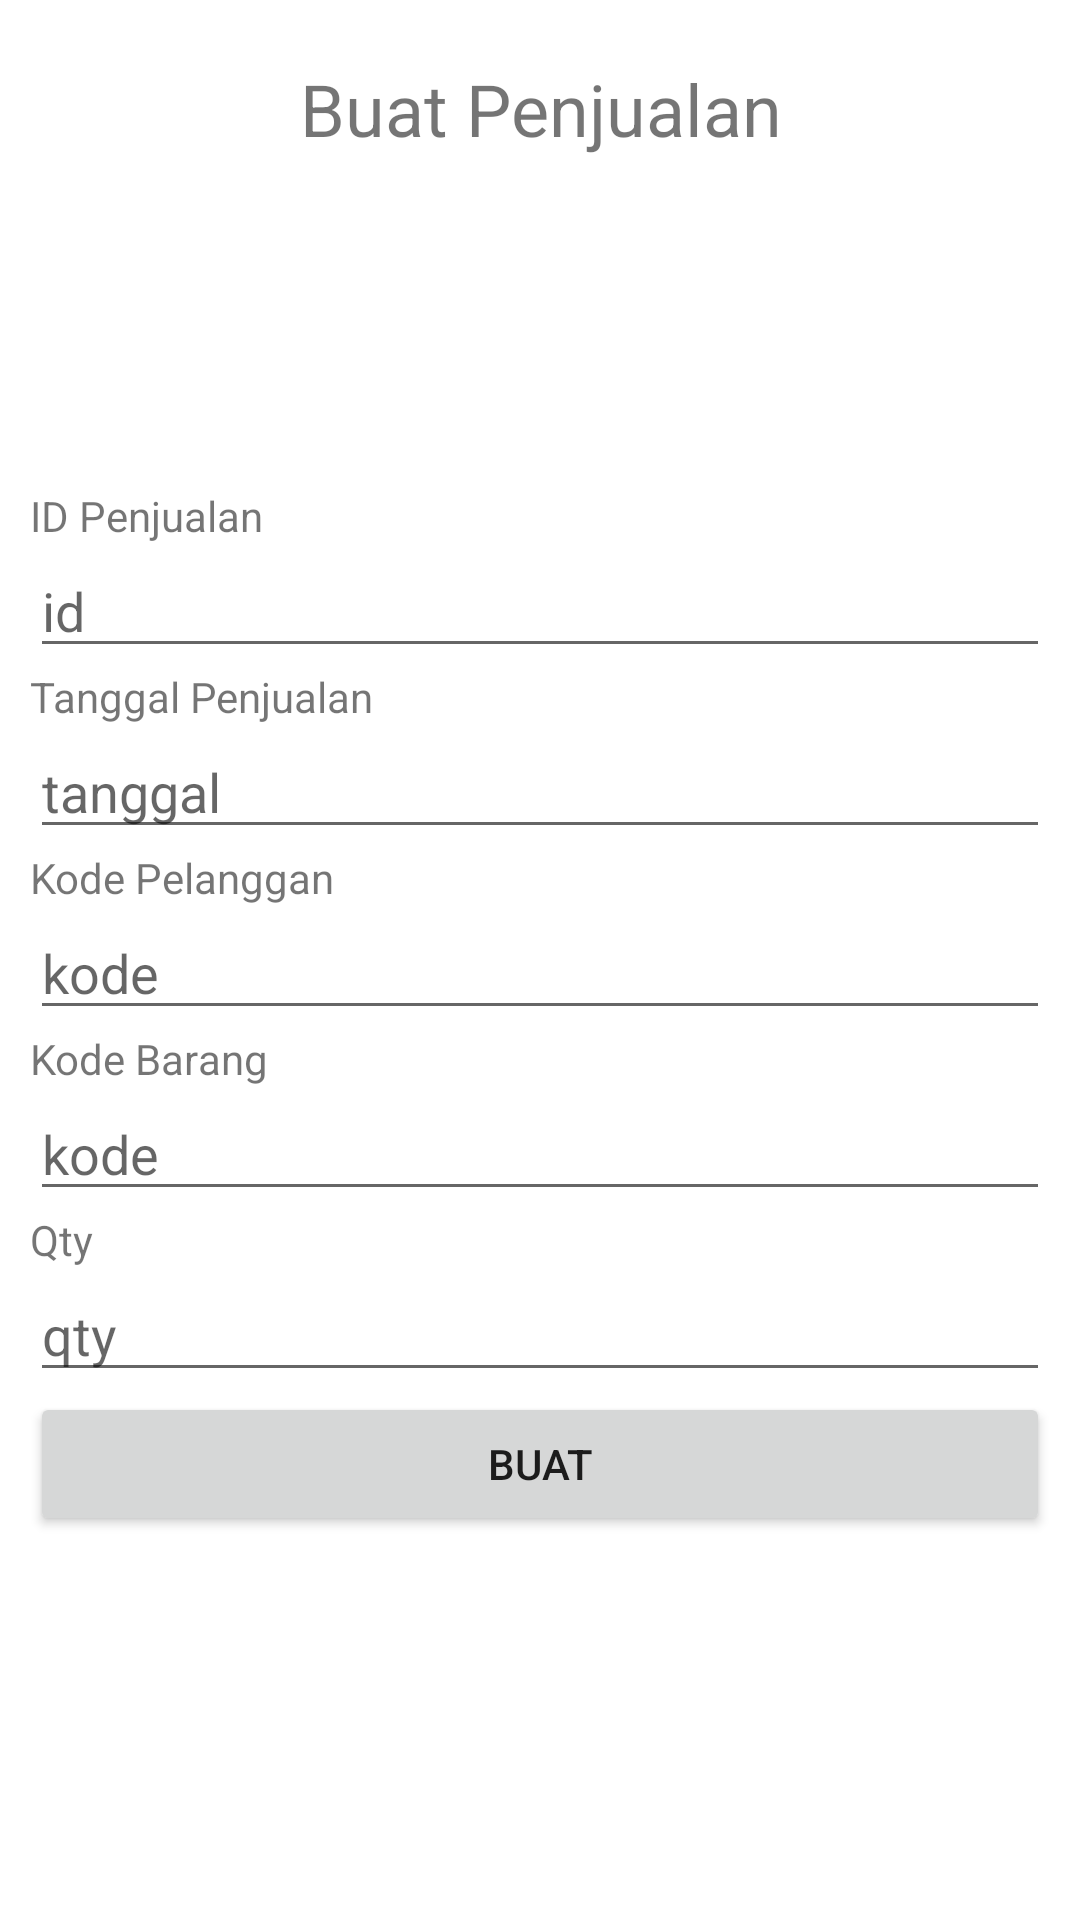

This screen was rendered from an Android layout file. Write that file and the resources it references.
<!-- AndroidManifest.xml: application theme Theme.SqlitePenjualan -->
<!-- res/layout/activity_buat_penjualan.xml -->
<?xml version="1.0" encoding="utf-8"?>
<LinearLayout xmlns:android="http://schemas.android.com/apk/res/android"
    xmlns:app="http://schemas.android.com/apk/res-auto"
    xmlns:tools="http://schemas.android.com/tools"
    android:layout_width="match_parent"
    android:layout_height="match_parent"
    android:orientation="vertical"
    android:padding="10dp"
    tools:context=".BuatPenjualan">
    <TextView
        android:id="@+id/tv_judul"
        android:layout_width="match_parent"
        android:layout_height="wrap_content"
        android:padding="10dp"
        android:text="Buat Penjualan"
        android:textAlignment="center"
        android:textSize="24sp" />

    <View
        android:id="@+id/view"
        android:layout_width="match_parent"
        android:layout_height="100dp" />

    <TextView
        android:id="@+id/tv_idPenjualan"
        android:layout_width="wrap_content"
        android:layout_height="wrap_content"
        android:text="ID Penjualan" />
    <EditText
        android:id="@+id/et_idPenjualan"
        android:layout_width="match_parent"
        android:layout_height="wrap_content"
        android:ems="10"
        android:inputType="textPersonName"
        android:hint="id"
        />
    <TextView
        android:id="@+id/tv_tglPenjualan"
        android:layout_width="wrap_content"
        android:layout_height="wrap_content"
        android:text="Tanggal Penjualan" />
    <EditText
        android:id="@+id/et_tglPenjualan"
        android:layout_width="match_parent"
        android:layout_height="wrap_content"
        android:ems="10"
        android:inputType="textPersonName"
        android:hint="tanggal"/>
    <TextView
        android:id="@+id/tv_kdPelanggan"
        android:layout_width="wrap_content"
        android:layout_height="wrap_content"
        android:text="Kode Pelanggan" />
    <EditText
        android:id="@+id/et_kdPelanggan"
        android:layout_width="match_parent"
        android:layout_height="wrap_content"
        android:ems="10"
        android:inputType="textPersonName"
        android:hint="kode"
        />
    <TextView
        android:id="@+id/tv_kdBarang"
        android:layout_width="wrap_content"
        android:layout_height="wrap_content"
        android:text="Kode Barang" />
    <EditText
        android:id="@+id/et_kdBarang"
        android:layout_width="match_parent"
        android:layout_height="wrap_content"
        android:ems="10"
        android:inputType="textPersonName"
        android:hint="kode"
        />
    <TextView
        android:id="@+id/tv_qty"
        android:layout_width="wrap_content"
        android:layout_height="wrap_content"
        android:text="Qty" />
    <EditText
        android:id="@+id/et_qty"
        android:layout_width="match_parent"
        android:layout_height="wrap_content"
        android:ems="10"
        android:inputType="textPersonName"
        android:hint="qty" />
    <Button
        android:id="@+id/button"
        android:layout_width="match_parent"
        android:layout_height="wrap_content"
        android:text="buat" />
</LinearLayout>
<!-- resources referenced by this layout -->
<resources>
  <style name="Theme.SqlitePenjualan" parent="Theme.MaterialComponents.DayNight.DarkActionBar">
          
          <item name="colorPrimary">@color/purple_500</item>
          <item name="colorPrimaryVariant">@color/purple_700</item>
          <item name="colorOnPrimary">@color/white</item>
          
          <item name="colorSecondary">@color/teal_200</item>
          <item name="colorSecondaryVariant">@color/teal_700</item>
          <item name="colorOnSecondary">@color/black</item>
          
          <item name="android:statusBarColor" tools:targetApi="l">?attr/colorPrimaryVariant</item>
          
      </style>
  <!-- not gathered from this repository: default colours our renderer supplied (Android Studio template values) -->
  <color name="purple_500">#FF6200EE</color>
  <color name="purple_700">#FF3700B3</color>
  <color name="teal_200">#FF03DAC5</color>
  <color name="teal_700">#FF018786</color>
  <color name="black">#FF000000</color>
  <color name="white">#FFFFFFFF</color>
</resources>
